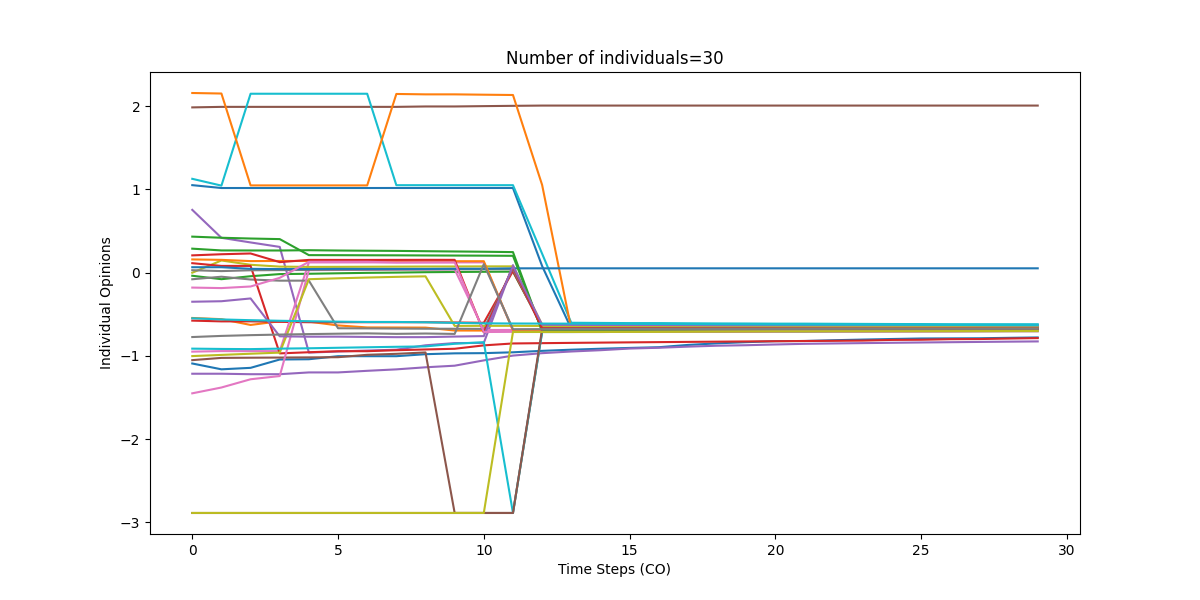

Data behind this chart, as committed beside it:
0, 1, 2, 3, 4, 5, 6, 7, 8, 9, 10, 11, 12, 13, 14, 15, 16, 17, 18, 19, 20, 21, 22, 23
1.051, 1.017, 1.017, 1.017, 1.017, 1.017, 1.017, 1.017, 1.017, 1.017, 1.017, 1.017, 0.07985, -0.6718, -0.6711, -0.6715, -0.6719, -0.6723, -0.6726, -0.673, -0.6724, -0.6718, -0.6713, -0.6708
-0.5439, -0.5582, -0.6277, -0.5833, -0.5885, -0.6336, -0.6577, -0.6586, -0.6597, -0.6948, -0.6952, -0.6989, -0.6987, -0.6986, -0.6972, -0.6959, -0.6958, -0.6956, -0.6957, -0.6958, -0.6959, -0.696, -0.6958, -0.6949
-0.03691, -0.07825, -0.04261, -0.01696, -0.013, -0.007284, -0.002076, 0.001228, 0.005804, 0.008352, 0.0108, 0.01229, -0.6434, -0.6431, -0.6428, -0.6437, -0.6446, -0.6455, -0.6463, -0.647, -0.6478, -0.6484, -0.6482, -0.6489
-0.5758, -0.5849, -0.5847, -0.5904, -0.595, -0.5949, -0.5948, -0.5948, -0.5948, -0.5983, -0.6018, 0.02013, -0.6475, -0.6483, -0.6491, -0.6499, -0.6506, -0.6514, -0.6511, -0.6508, -0.6514, -0.652, -0.6526, -0.6532
0.7545, 0.4187, 0.3632, 0.3096, -0.9597, -0.9467, -0.9352, -0.9248, -0.8722, -0.8456, -0.8434, 0.09061, -0.6757, -0.676, -0.6764, -0.6756, -0.6748, -0.6752, -0.6755, -0.6758, -0.6752, -0.6754, -0.6757, -0.6751
1.985, 1.992, 1.992, 1.992, 1.992, 1.992, 1.992, 1.992, 1.996, 1.996, 2, 2.004, 2.007, 2.007, 2.007, 2.007, 2.007, 2.007, 2.007, 2.007, 2.007, 2.007, 2.007, 2.007
-0.9484, -0.9418, -0.9423, -0.9421, 0.123, 0.1231, 0.1234, 0.1234, 0.1234, 0.1237, 0.1237, -0.691, -0.6898, -0.69, -0.6901, -0.6891, -0.688, -0.687, -0.6861, -0.6853, -0.6854, -0.6856, -0.6855, -0.6848
-0.07898, -0.04853, -0.08193, -0.09594, -0.09562, -0.6674, -0.6692, -0.6711, -0.673, -0.6737, -0.6753, 0.05565, -0.6634, -0.6628, -0.6634, -0.6628, -0.6623, -0.6618, -0.6614, -0.6619, -0.6615, -0.6611, -0.6615, -0.6619
-0.000462, 0.1467, 0.09471, 0.07291, 0.0695, 0.07025, 0.07151, 0.07273, 0.07394, 0.07449, 0.07566, 0.07588, -0.6241, -0.6255, -0.6269, -0.6282, -0.6281, -0.628, -0.6279, -0.6278, -0.6278, -0.6289, -0.63, -0.6299
1.127, 1.046, 2.149, 2.149, 2.149, 2.149, 2.149, 1.051, 1.051, 1.051, 1.051, 1.051, 0.2279, -0.6013, -0.6036, -0.6057, -0.6057, -0.6077, -0.6096, -0.6104, -0.6121, -0.6122, -0.6137, -0.6152
-1.091, -1.161, -1.143, -1.043, -1.04, -1.003, -1.003, -1.003, -0.979, -0.9688, -0.9664, -0.9563, -0.9389, -0.925, -0.9136, -0.9038, -0.8953, -0.8678, -0.8489, -0.8345, -0.823, -0.8205, -0.8113, -0.8034
2.158, 2.152, 1.048, 1.048, 1.048, 1.048, 1.048, 2.147, 2.142, 2.142, 2.138, 2.134, 1.054, -0.678, -0.6771, -0.6763, -0.6767, -0.677, -0.6773, -0.6766, -0.6759, -0.6753, -0.6756, -0.6758
0.2885, 0.2672, 0.2667, 0.2664, 0.2699, 0.2662, 0.2639, 0.2617, 0.2581, 0.2547, 0.2515, 0.2471, -0.703, -0.7015, -0.7016, -0.7002, -0.7003, -0.7003, -0.7004, -0.6992, -0.6993, -0.6982, -0.6971, -0.6971
0.1141, 0.08125, 0.08113, -0.9694, -0.9556, -0.9434, -0.9429, -0.9313, -0.9223, -0.9139, -0.8731, -0.8501, -0.8465, -0.8431, -0.8399, -0.8369, -0.834, -0.8312, -0.8285, -0.8259, -0.8233, -0.8207, -0.8183, -0.8159
-1.214, -1.214, -1.219, -1.219, -1.198, -1.198, -1.179, -1.161, -1.136, -1.117, -1.053, -0.9958, -0.9667, -0.9466, -0.9312, -0.9112, -0.9018, -0.8883, -0.8772, -0.8712, -0.8623, -0.8545, -0.8501, -0.846
-1.05, -1.023, -1.021, -1.019, -1.017, -1.015, -0.9864, -0.9747, -0.9581, -2.886, -2.886, -2.886, -0.7126, -0.7126, -0.7126, -0.7108, -0.7108, -0.7108, -0.7108, -0.7093, -0.7079, -0.7079, -0.7066, -0.7066
-1.449, -1.379, -1.28, -1.241, 0.03046, 0.03226, 0.034, 0.03658, 0.03794, 0.03929, -0.6888, -0.6876, -0.6865, -0.6855, -0.6857, -0.6859, -0.6861, -0.6864, -0.6866, -0.6857, -0.6859, -0.6851, -0.6843, -0.6836
0.02975, 0.019, 0.02883, 0.03102, 0.03267, 0.03439, 0.03606, 0.03768, 0.03901, 0.04033, 0.04162, 0.04235, -0.6579, -0.6585, -0.658, -0.6586, -0.6592, -0.6598, -0.6604, -0.6609, -0.6605, -0.6609, -0.6606, -0.661
-1.002, -0.9876, -0.9735, -0.9603, -0.07832, -0.06754, -0.05829, -0.0502, -0.04386, -0.6389, -0.6386, -0.6383, -0.6394, -0.6404, -0.6413, -0.6423, -0.642, -0.6429, -0.6427, -0.6436, -0.6444, -0.6451, -0.6458, -0.6456
-0.9124, -0.916, -0.9181, -0.9122, -0.908, -0.9019, -0.896, -0.8902, -0.8854, -0.854, -0.8347, -2.886, -0.7126, -0.7126, -0.7108, -0.7091, -0.7075, -0.706, -0.7046, -0.7033, -0.7033, -0.7033, -0.7021, -0.701
0.06551, 0.06551, 0.04642, 0.04337, 0.04364, 0.04581, 0.04521, 0.04521, 0.04521, 0.04735, 0.04729, 0.05224, 0.05244, 0.05244, 0.05244, 0.05244, 0.05244, 0.05244, 0.05244, 0.05244, 0.05244, 0.05244, 0.05244, 0.05244
0.1591, 0.154, 0.1391, 0.1406, 0.1406, 0.1415, 0.1394, 0.1395, 0.1376, 0.1377, 0.1378, -0.694, -0.6939, -0.694, -0.6942, -0.6943, -0.6932, -0.6933, -0.6922, -0.6924, -0.6925, -0.6926, -0.6926, -0.6917
0.433, 0.4195, 0.4102, 0.4032, 0.2108, 0.2101, 0.209, 0.2083, 0.207, 0.2057, 0.2045, 0.2026, -0.6984, -0.6985, -0.6986, -0.6973, -0.6961, -0.6962, -0.6963, -0.6964, -0.6953, -0.6954, -0.6955, -0.6945
0.2079, 0.2215, 0.2307, 0.1267, 0.1534, 0.1532, 0.153, 0.1537, 0.1543, 0.154, -0.7178, 0.06922, -0.6685, -0.669, -0.6694, -0.6699, -0.6703, -0.6707, -0.6711, -0.6705, -0.6708, -0.6712, -0.6715, -0.6718
-0.349, -0.3429, -0.3095, -0.7644, -0.7687, -0.7684, -0.7717, -0.7746, -0.7742, -0.7673, -0.7618, 0.07929, -0.6255, -0.6269, -0.6282, -0.6295, -0.6294, -0.6306, -0.6318, -0.6317, -0.6316, -0.6315, -0.6315, -0.6314
-2.886, -2.886, -2.886, -2.886, -2.886, -2.886, -2.886, -2.886, -2.886, -2.886, -2.886, -2.886, -0.6789, -0.678, -0.6783, -0.6786, -0.6789, -0.6792, -0.6795, -0.6797, -0.679, -0.6793, -0.6795, -0.6788
-0.179, -0.185, -0.1659, -0.0619, 0.1305, 0.1307, 0.1309, 0.1228, 0.1241, 0.1244, -0.7126, -0.7106, -0.7107, -0.7107, -0.7107, -0.7107, -0.709, -0.709, -0.7075, -0.7075, -0.7062, -0.7049, -0.7049, -0.7049
-0.773, -0.7595, -0.7503, -0.7433, -0.7376, -0.7329, -0.7289, -0.7346, -0.7308, -0.7355, 0.1015, -0.6789, -0.678, -0.6771, -0.6774, -0.6766, -0.677, -0.6773, -0.6766, -0.6759, -0.6753, -0.6747, -0.6741, -0.6735
-2.886, -2.886, -2.886, -2.886, -2.886, -2.886, -2.886, -2.886, -2.886, -2.886, -2.886, -0.7126, -0.7123, -0.712, -0.7116, -0.7113, -0.711, -0.7094, -0.7079, -0.7064, -0.7051, -0.7048, -0.7036, -0.7033
-0.5479, -0.5615, -0.5707, -0.5777, -0.5833, -0.588, -0.5921, -0.5921, -0.596, -0.6028, -0.6084, -0.6103, -0.6112, -0.6121, -0.6139, -0.6147, -0.6164, -0.618, -0.6195, -0.6209, -0.6223, -0.6229, -0.6241, -0.6246
